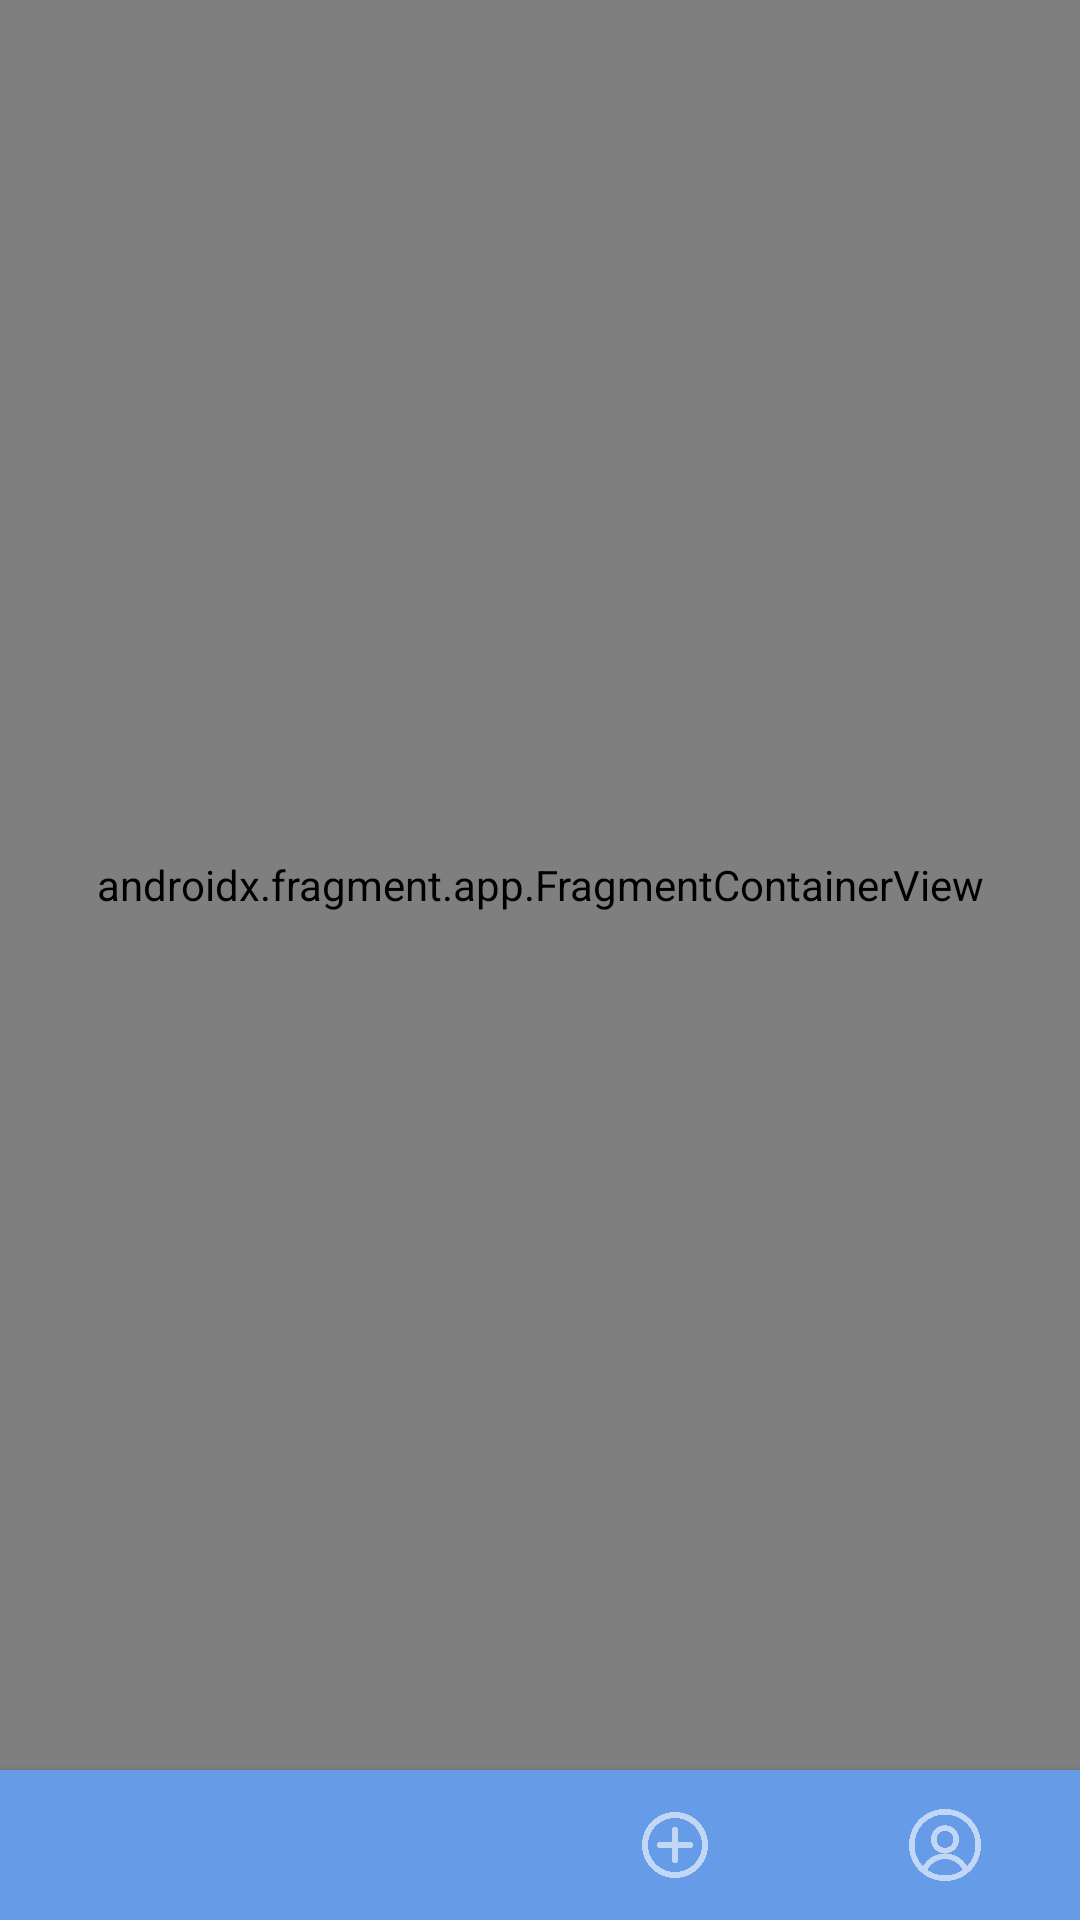

Reconstruct the res/layout file that produces this screen, plus the resources it refers to.
<!-- AndroidManifest.xml: application theme Theme.Events -->
<!-- res/layout/activity_main.xml -->
<?xml version="1.0" encoding="utf-8"?>
<androidx.constraintlayout.widget.ConstraintLayout xmlns:android="http://schemas.android.com/apk/res/android"
    xmlns:app="http://schemas.android.com/apk/res-auto"
    xmlns:tools="http://schemas.android.com/tools"
    android:layout_width="match_parent"
    android:layout_height="match_parent">

    <androidx.fragment.app.FragmentContainerView
        android:id="@+id/nav_host_fragment"
        android:name="androidx.navigation.fragment.NavHostFragment"
        android:layout_width="match_parent"
        android:layout_height="0dp"
        android:layout_weight="1"
        app:layout_constraintBottom_toTopOf="@+id/bottom_nav_view"
        app:layout_constraintLeft_toLeftOf="parent"
        app:layout_constraintRight_toRightOf="parent"
        app:layout_constraintTop_toTopOf="parent"
        tools:layout="@layout/fragment_home" />

    <com.google.android.material.bottomnavigation.BottomNavigationView
        android:id="@+id/bottom_nav_view"
        style="@style/Widget.MaterialComponents.BottomNavigationView.Colored"
        android:layout_width="match_parent"
        android:layout_height="50dp"
        android:background="#669BE8"
        android:elevation="0dp"
        app:labelVisibilityMode="unlabeled"
        app:layout_constraintBottom_toBottomOf="parent"
        app:layout_constraintLeft_toLeftOf="parent"
        app:layout_constraintRight_toRightOf="parent"
        app:menu="@menu/menu_bottom_nav" />

</androidx.constraintlayout.widget.ConstraintLayout>
<!-- res/layout/fragment_home.xml (included above) -->
<?xml version="1.0" encoding="utf-8"?>
<androidx.constraintlayout.widget.ConstraintLayout xmlns:android="http://schemas.android.com/apk/res/android"
    xmlns:app="http://schemas.android.com/apk/res-auto"
    xmlns:tools="http://schemas.android.com/tools"
    android:layout_width="match_parent"
    android:layout_height="match_parent"
    tools:context=".ui.home.HomeImageArrayListFragment">

    <TextView
        android:id="@+id/selectImage"
        android:layout_width="match_parent"
        android:layout_height="wrap_content"
        android:layout_marginStart="16dp"
        android:layout_marginTop="16dp"
        android:layout_marginEnd="16dp"
        android:text="Select Image"
        android:textSize="20sp"
        app:layout_constraintStart_toStartOf="parent"
        app:layout_constraintTop_toTopOf="parent" />

    <TextView
        android:id="@+id/clearImageList"
        android:layout_width="wrap_content"
        android:layout_height="wrap_content"
        android:layout_marginStart="16dp"
        android:layout_marginTop="16dp"
        android:layout_marginEnd="16dp"
        android:text="Очистить"
        android:textColor="#000"
        app:layout_constraintRight_toRightOf="parent"
        app:layout_constraintTop_toTopOf="parent" />

    <androidx.recyclerview.widget.RecyclerView
        android:id="@+id/recyclerImageList"
        android:layout_width="match_parent"
        android:layout_height="wrap_content"
        android:layout_marginTop="16dp"
        android:orientation="horizontal"
        app:layoutManager="androidx.recyclerview.widget.LinearLayoutManager"
        app:layout_constraintTop_toBottomOf="@+id/selectImage" />
</androidx.constraintlayout.widget.ConstraintLayout>
<!-- resources referenced by this layout -->
<resources>
  <style name="Theme.Events" parent="Theme.MaterialComponents.DayNight.NoActionBar">
          
          <item name="colorPrimary">@color/black</item>
          <item name="colorPrimaryVariant">@color/black</item>
          <item name="colorOnPrimary">@color/white</item>
          
          <item name="colorSecondary">@color/black</item>
          <item name="colorSecondaryVariant">@color/black</item>
          <item name="colorOnSecondary">@color/black</item>
          
          <item name="android:statusBarColor" tools:targetApi="l">@color/black</item>
          
      </style>
  <color name="black">#FF000000</color>
  <color name="white">#FFFFFFFF</color>
</resources>
